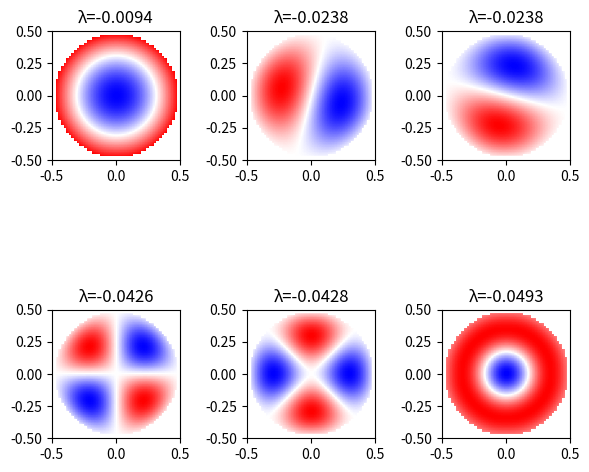

The matplotlib source for this figure:
import numpy as np
import scipy.sparse as sp
import scipy.linalg as la
import matplotlib.pyplot as plt

def initialize_grid(L, N): 
    """
    Initializes a 2D grid representing a circular domain.

    This function creates a square N x N grid representing a domain with a circular region 
    of diameter L. The points inside the circle are assigned unique index values starting from 0, 
    while points outside the circle are set to None.

    Returns: 
    mask : ndarray
        Boolean mask indicating which points are inside the circular domain. 

    index_grid : ndarray 
        2D array with indices starting from 0 for points inside the circle, and None 
        for points outside.
    """
    x = np.linspace(-L/2, L/2, N)
    y = np.linspace(-L/2, L/2, N)
    X, Y = np.meshgrid(x, y)
    mask = X**2 + Y**2 < (L/2)**2 
    index_grid = np.full((N, N), np.nan, dtype=float)
    circle_points = np.where(mask)
    num_circle_points = len(circle_points[0])
    index_grid[circle_points] = np.arange(num_circle_points)

    return mask, index_grid 

def solve_circle_laplacian(L, N): 
    """
    Constructs and solves the Laplace operator on a discretized circle 
    using the central difference method.

    The sparse Laplacian matrix is built such that the main diagonal is set to -4, 
    and the adjacent neighbors (up, down, left, right) are set to 1.

    Returns: 
    eigenvalues : ndarray 
        The eigenvalues of the Laplacian matrix.
    
    eigenvectors : ndarray 
        The eigenvectors corresponding to the eigenvalues.

    index_grid : ndarray 
        2D array with indices starting from 0 for points inside the circle, and None 
        for points outside.
    """
    mask, index_grid = initialize_grid(L,N)
    num_circle_points = np.count_nonzero(mask)
    laplacian = sp.lil_matrix((num_circle_points, num_circle_points))
    for i in range(N): 
        for j in range(N): 
            if not np.isnan(index_grid[i, j]):
                idx = int(index_grid[i,j])
                laplacian[idx, idx] = -4
                for di, dj in  [(-1, 0), (1, 0), (0, -1), (0, 1)]: 
                    ni, nj = i + di, j + dj
                    if 0 <= ni < N and 0 <= nj < N and not np.isnan(index_grid[ni, nj]):
                        laplacian[idx, int(index_grid[ni, nj])] = 1
    
    eigenvalues, eigenvectors = la.eigh(laplacian.toarray())

    return eigenvalues, eigenvectors, index_grid

def plot_eigenvectors(L, N, k): 

    eigenvalues, eigenvectors, index_grid = solve_circle_laplacian(L, N)
    _, axes = plt.subplots(2, k//2, figsize=(6, 6))

    sorted_eigenvalue_indices = np.argsort(np.abs(eigenvalues))

    for i, ax in enumerate(axes.flat):
        mode_values = np.full((N, N), np.nan)
        mode_values[~np.isnan(index_grid)] = eigenvectors[:, sorted_eigenvalue_indices[i]]
        ax.imshow(mode_values, extent=(-L/2, L/2, -L/2, L/2), origin="lower", cmap="bwr")
        ax.set_title(f"λ={eigenvalues[sorted_eigenvalue_indices[i]]:.4f}")

    plt.tight_layout()
    plt.show()

plot_eigenvectors(L=1, N=50, k=6)